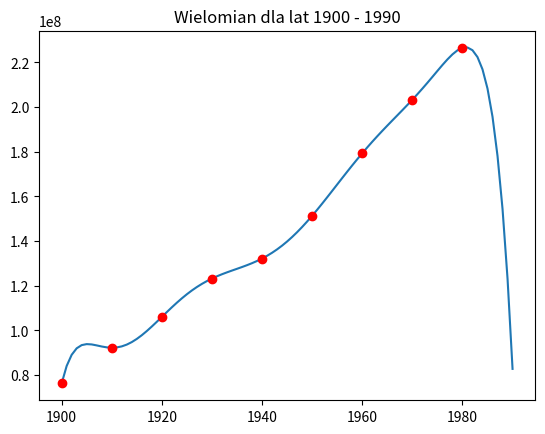

Source code (Python):
import numpy as np 
import matplotlib.pyplot as plt



N = 9

xData = np.array([
                1900, 1910, 1920,
                1930, 1940, 1950,
                1960, 1970, 1980
                ])

yData = np.array([
                76212168,
                92228496,
                106021537,
                123202624,
                132164569,
                151325798,
                179323175,
                203302031,
                226542199
                ])


#funcje bazowe
fi1 = lambda t: t
fi2 = lambda t: t - 1900
fi3 = lambda t: t - 1940
fi4 = lambda t: (t - 1940) / 40


#macierze
M1 = np.zeros((N,N))
M2 = np.zeros((N,N))
M3 = np.zeros((N,N))
M4 = np.zeros((N,N))



#uzupelnianie macierzy
for i in range(N):
    for j in range(N):
        M1[i,j] = (fi1(xData[i]))**j
        M2[i,j] = (fi2(xData[i]))**j
        M3[i,j] = (fi3(xData[i]))**j
        M4[i,j] = (fi4(xData[i]))**j


#wspolczynniki uwarunkowania
cond1 = np.linalg.cond(M1)
cond2 = np.linalg.cond(M2)
cond3 = np.linalg.cond(M3)
cond4 = np.linalg.cond(M4)

print("Wspolczynniki uwarunkowania:", cond1, cond2, cond3, cond4)


#wybieranie najlepszego uwarunkowania
M = np.zeros((N,N))
fi = None
minCond = min(cond1, cond2, cond3, cond4)
print("Najmniejszy wspolczynnik uwarunkowania:", minCond)
if(cond1 == minCond):
    M = M1
    fi = fi1
elif(cond2 == minCond):
    M = M2
    fi = fi2
elif(cond3 == minCond):
    M = M3
    fi = fi3
elif(cond4 == minCond):
    M = M4
    fi = fi4



#wyznaczanie wspolczynnikow
C = np.linalg.solve(M, yData)

print("Otrzymane wspolczynniki:", C)

#tworzenie wielomianu
f = lambda x: C[0] + C[1]*fi(x) + C[2]*(fi(x))**2 + C[3]*(fi(x))**3 + C[4]*(fi(x))**4 + C[5]*(fi(x))**5 + C[6]*(fi(x))**6 + C[7]*(fi(x))**7 + C[8]*(fi(x))**8

#tworzenie danych do wykresu
years = np.array([year for year in range(1900, 1991)])
population_in_USA = np.array([f(year) for year in years])


#wykres 1
plt.title("Wielomian dla lat 1900 - 1990")
plt.plot(years, population_in_USA)
plt.plot(xData, yData, "ro")
plt.show()

#ekstrapolacja dla roku 1990
exp_USA1990 = f(1990)
real_USA1990 = 248709873

print("Populacja USA w 1990 model / wartosc prawdziwa:", exp_USA1990, real_USA1990)

#blad wzgledny ekstrapolacji
relative_error = abs(exp_USA1990 - real_USA1990) / real_USA1990

print("Blad wzgledny ekstrapolacji:", relative_error, "=", relative_error*100, "%")





